Run: headless pygame with SDL's dummy video driver; simulated clock (each Clock.tick advances the game by its frame time, no real sleeping); random seed 0; keys injected as events and as key.get_pressed() state; no mouse input.
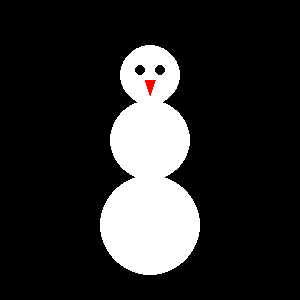
Frame 1 of 4 · flips 1–60 · no input
Frame 2 of 4 · flips 61–180 · tapped SPACE, RETURN · held RIGHT (→), D · screen unchanged from frame 1, image omitted
Frame 3 of 4 · flips 181–300 · held DOWN (↓), S · screen unchanged from frame 2, image omitted
Frame 4 of 4 · flips 301–420 · held LEFT (←), A, UP (↑), W · screen unchanged from frame 3, image omitted

The pygame program that drew these frames:

import pygame
pygame.init()
screen=pygame.display.set_mode([300,300])
pygame.display.set_caption("Lumemees - Robin Roosmaa")
white = (255, 255, 255)
black = (0, 0, 0)
red = (255, 0, 0)
pygame.draw.circle(screen, white, (150, 75), 30)  # Head
pygame.draw.circle(screen, white, (150, 140), 40) # Midsection
pygame.draw.circle(screen, white, (150, 225), 50) # Base

# Draw facial features
pygame.draw.circle(screen, black, (140, 70), 5)  # Left eye
pygame.draw.circle(screen, black, (160, 70,), 5)  # Right eye
pygame.draw.polygon(screen, red, ((145, 80), (155, 80), (150, 95)))

# Game loop (to keep the window open)
running = True
while running:
    for event in pygame.event.get():
        if event.type == pygame.QUIT:
            running = False

    pygame.display.flip()

pygame.quit()
